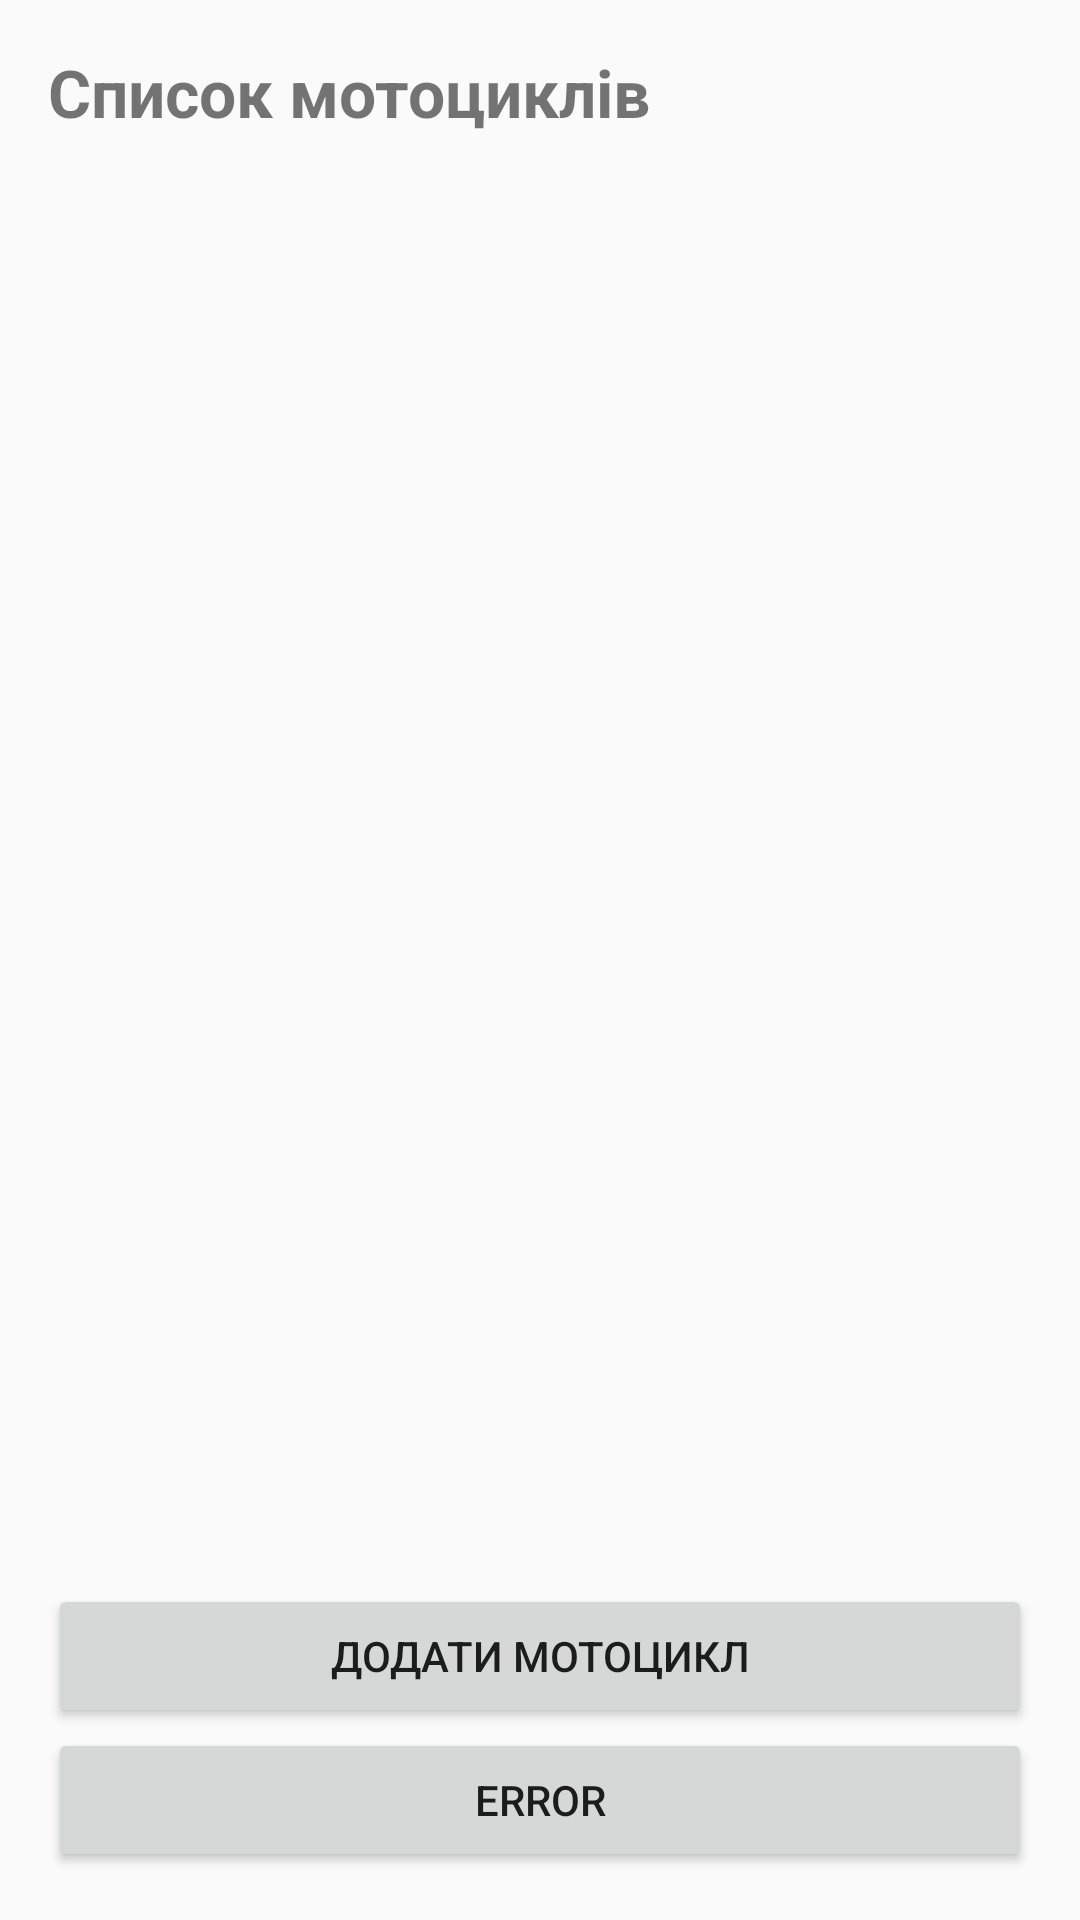

Here is an Android app screen rendered from its layout file. Give the layout XML and the strings, colors and styles it references.
<!-- AndroidManifest.xml: application theme Theme.Sh_stp -->
<!-- res/layout/activity_main.xml -->
<?xml version="1.0" encoding="utf-8"?>
<LinearLayout
    xmlns:android="http://schemas.android.com/apk/res/android"
    android:layout_width="match_parent"
    android:layout_height="match_parent"
    android:orientation="vertical"
    android:padding="16dp">

    <TextView
        android:layout_width="match_parent"
        android:layout_height="wrap_content"
        android:text="Список мотоциклів"
        android:textSize="22sp"
        android:textStyle="bold"
        android:paddingBottom="12dp" />

    <androidx.recyclerview.widget.RecyclerView
        android:id="@+id/recyclerViewMotorcycles"
        android:layout_width="match_parent"
        android:layout_height="0dp"
        android:layout_weight="1"
        android:paddingBottom="8dp" />

    <Button
        android:id="@+id/buttonAddMotorcycle"
        android:layout_width="match_parent"
        android:layout_height="wrap_content"
        android:text="Додати мотоцикл" />

    <Button
        android:id="@+id/button"
        android:layout_width="match_parent"
        android:layout_height="wrap_content"
        android:onClick="CallError"
        android:text="Error" />

</LinearLayout>
<!-- resources referenced by this layout -->
<resources>
  <style name="Theme.Sh_stp" parent="Theme.AppCompat.Light.NoActionBar" />
</resources>
